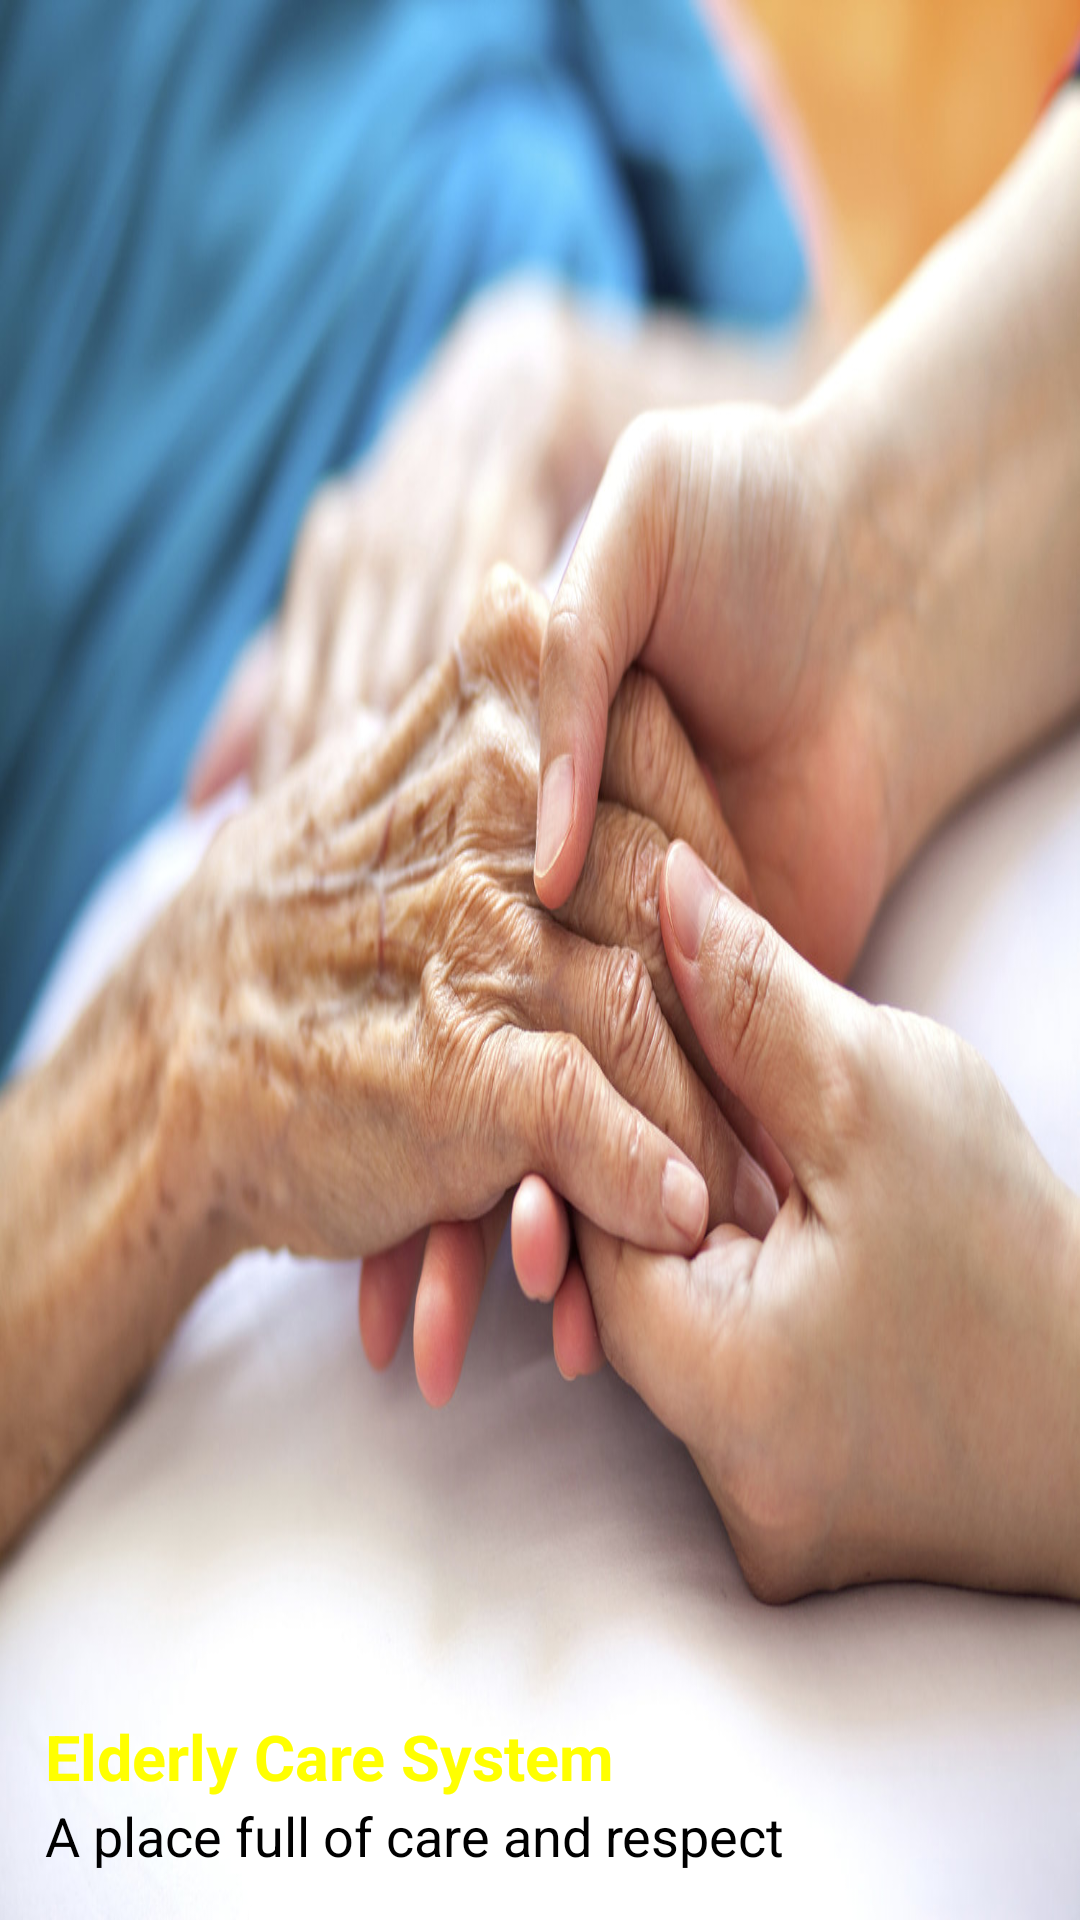

Layout XML and referenced resources for this Android screen:
<!-- AndroidManifest.xml: application theme Theme.ElderlyCareSystem -->
<!-- res/layout/nav_header.xml -->
<?xml version="1.0" encoding="utf-8"?>
<LinearLayout xmlns:android="http://schemas.android.com/apk/res/android"
    android:orientation="vertical"
    android:layout_width="match_parent"
    android:layout_height="200dp"
    android:gravity="bottom"
    android:padding="15dp"
    android:background="@drawable/navheaderimage"
    android:theme="@style/ThemeOverlay.AppCompat.Dark"
    android:elevation="5dp">

    <TextView
        android:layout_width="match_parent"
        android:layout_height="wrap_content"
        android:text="Elderly Care System"
        android:textSize="21dp"
        android:layout_marginTop="35dp"
        android:textStyle="bold"
        android:textColor="@color/yellow"/>
    <TextView
        android:layout_width="match_parent"
        android:layout_height="wrap_content"
        android:id="@+id/name"
        android:textSize="18dp"
        android:text="A place full of care and respect"
        android:textColor="@android:color/black"
        android:layout_marginBottom="1dp"/>

</LinearLayout>
<!-- resources referenced by this layout -->
<resources>
  <color name="yellow">#FFFF00</color>
  <!-- drawable navheaderimage: jpeg bitmap (drawable, 179148 bytes) -->
  <style name="Theme.ElderlyCareSystem" parent="Theme.MaterialComponents.Light.NoActionBar.Bridge">
          
          <item name="colorPrimary">@color/purple_500</item>
          <item name="colorPrimaryVariant">@color/purple_700</item>
          <item name="colorOnPrimary">@color/white</item>
          
          <item name="colorSecondary">@color/teal_200</item>
          <item name="colorSecondaryVariant">@color/teal_700</item>
          <item name="colorOnSecondary">@color/black</item>
          
          <item name="android:statusBarColor" tools:targetApi="l">?attr/colorPrimaryVariant</item>
          
      </style>
  <color name="purple_500">#42A5F5</color>
  <color name="purple_700">#3698E8</color>
  <color name="white">#FFFFFFFF</color>
  <color name="teal_200">#FF03DAC5</color>
  <color name="teal_700">#FF018786</color>
  <color name="black">#FF000000</color>
</resources>
